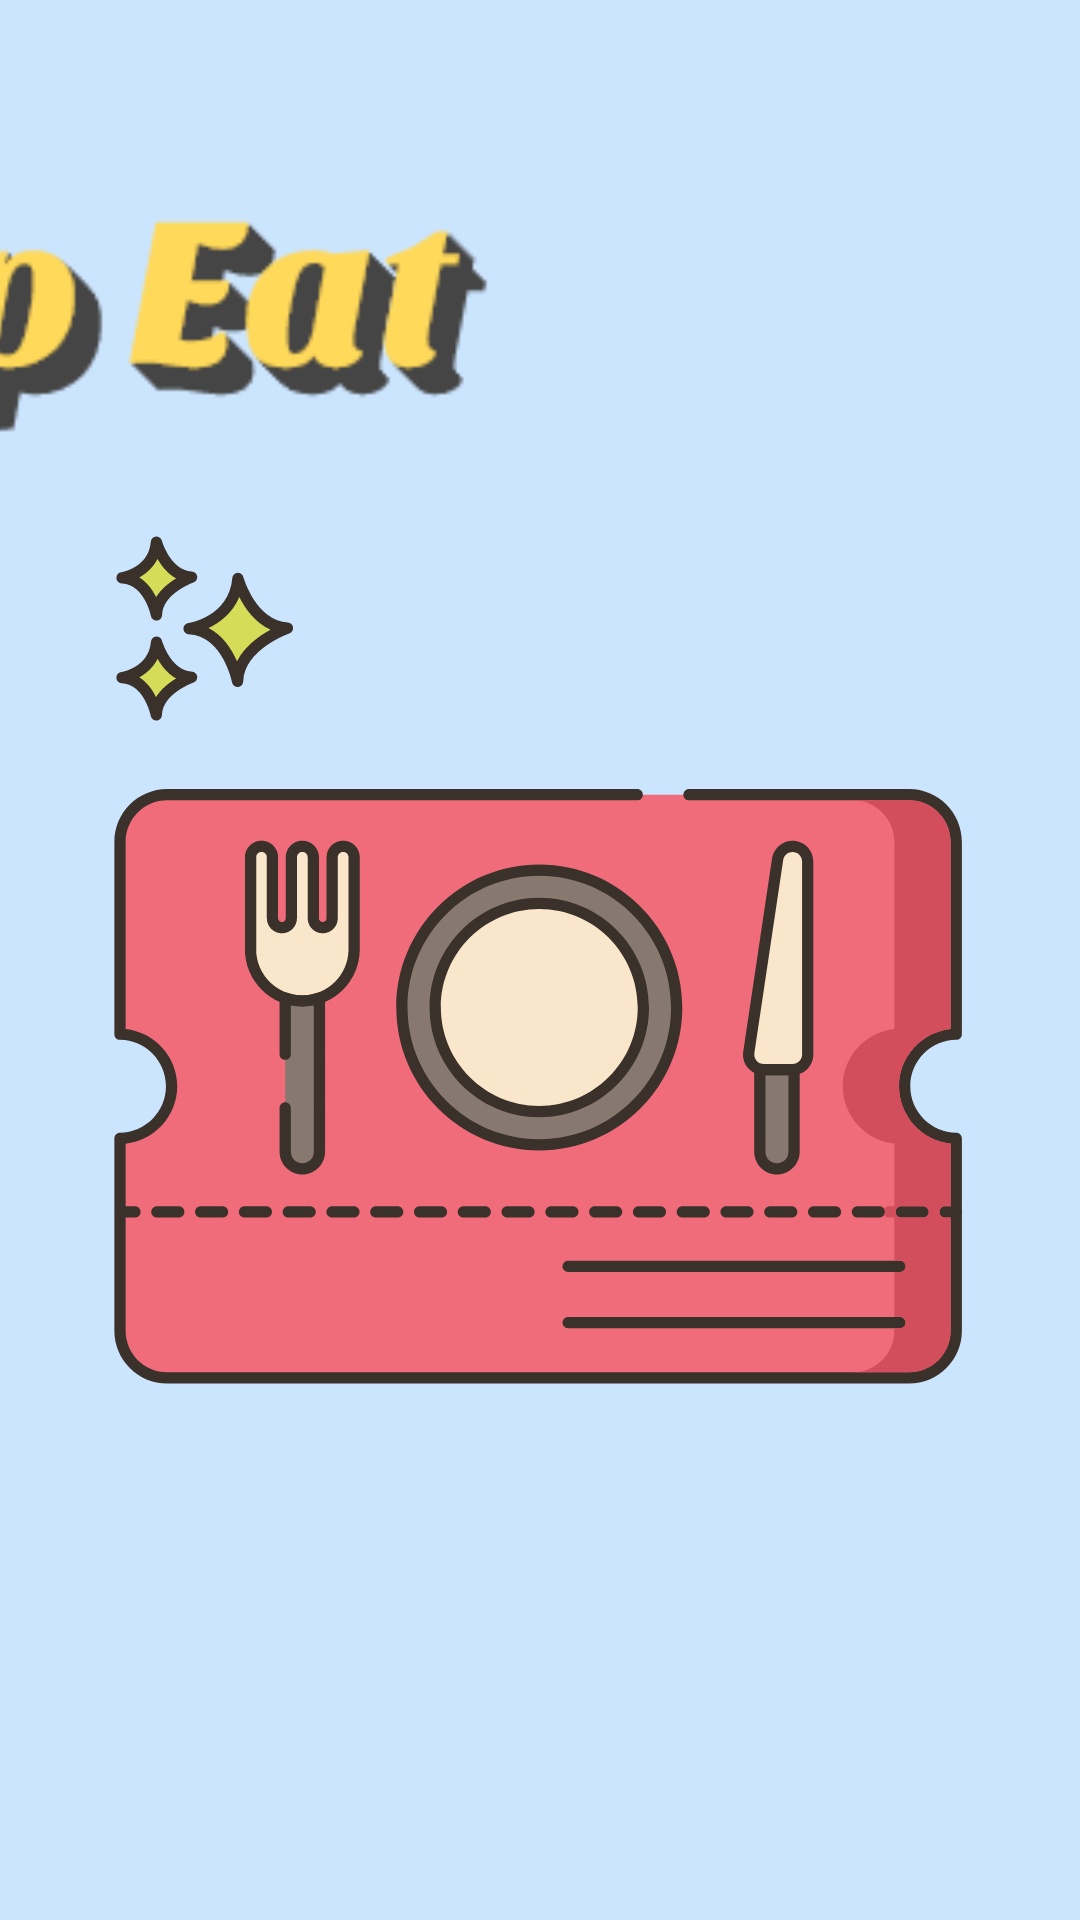

Produce the Android XML layout that renders to this screen, including the resource entries it uses.
<!-- AndroidManifest.xml: application theme AppTheme -->
<!-- res/layout/activity_spash_screen.xml -->
<?xml version="1.0" encoding="utf-8"?>
<RelativeLayout xmlns:android="http://schemas.android.com/apk/res/android"
    xmlns:app="http://schemas.android.com/apk/res-auto"
    xmlns:tools="http://schemas.android.com/tools"
    android:layout_width="match_parent"
    android:layout_height="match_parent"
    tools:context=".activity.SplashScreenActivity"
    android:background="@color/splashScreen">


    <ImageView
        android:id="@+id/logoImageView"
        android:layout_width="wrap_content"
        android:layout_height="wrap_content"
        android:layout_centerInParent="true"
        android:padding="20sp"
        android:src="@drawable/ic_splash_screen"
        android:background="@color/splashScreen"/>


    <ImageView
        android:id="@+id/titleImageView"
        android:layout_width="match_parent"
        android:layout_height="160sp"
        android:layout_centerInParent="true"
        android:src="@drawable/tapeat"
        android:translationY="-230sp"
        android:translationX="-150sp"/>

</RelativeLayout>
<!-- resources referenced by this layout -->
<resources>
  <color name="splashScreen">#CCE5FF</color>
  <!-- drawable ic_splash_screen: vector/xml drawable (drawable, 14474 chars, omitted) -->
  <!-- drawable tapeat: png bitmap (drawable, 6943 bytes) -->
  <style name="AppTheme" parent="Theme.AppCompat.Light.NoActionBar">
          
          <item name="colorPrimary">@color/colorPrimary</item>
          <item name="colorPrimaryDark">@color/colorPrimaryDark</item>
          <item name="colorAccent">@color/colorAccent</item>
      </style>
  <color name="colorPrimary">#008577</color>
  <color name="colorPrimaryDark">#00574B</color>
  <color name="colorAccent">#D81B60</color>
</resources>
